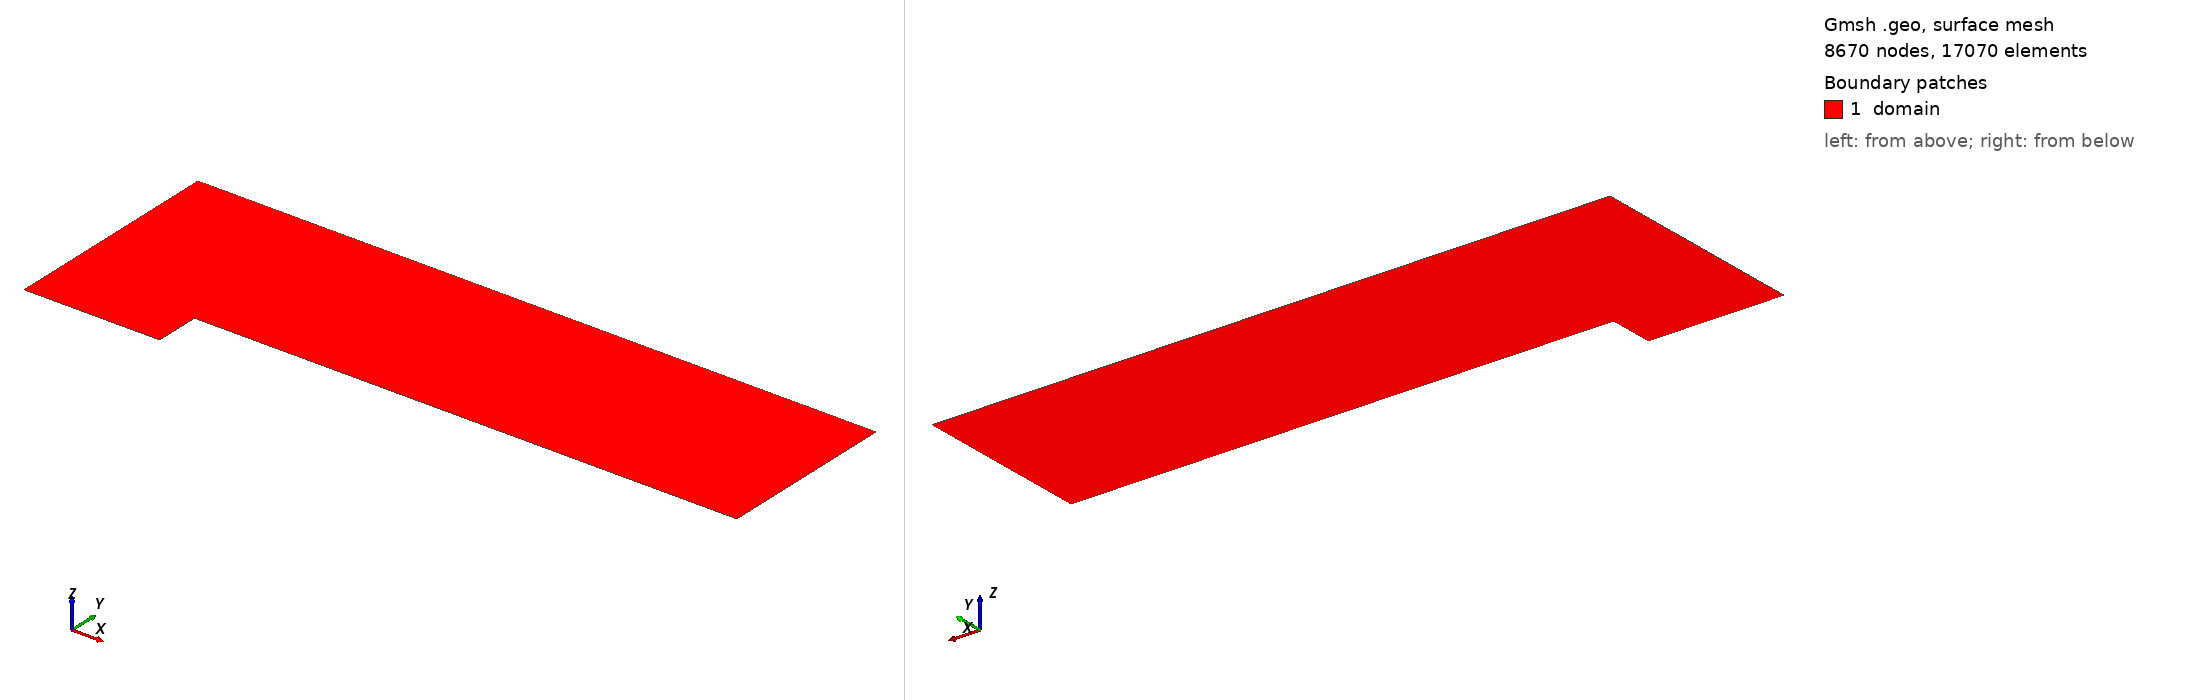

Gmsh geometry script, surface-meshed: 8670 nodes, 17070 surface elements. Boundary patches (legend numbers): 1 domain. Left view from above one corner, right view from below the opposite corner. Legend entries are the model's physical surfaces. The drawing asked Gmsh for element sizes between 1% and 20% of the model's largest extent; the script's own settings can give other sizes.

=== mesh_v4.geo (drawn) ===
//

lcar0 = 0.003125;
lcar1 = 0.025;


Point(1)  = { +0.0, 0.0, 0.0, lcar0*5};
Point(2)  = { +0.3, 0.0, 0.0, lcar0};
Point(3)  = { +0.6, 0.0, 0.0, lcar0*5};
Point(4)  = { +0.6, 0.2, 0.0, lcar0*5};
Point(5)  = {  3.0, 0.2, 0.0, lcar1};
Point(6)  = {  3.0, 1.0, 0.0, lcar1};
Point(7)  = {  0.6, 1.0, 0.0, lcar0};
Point(8)  = {  0.0, 1.0, 0.0, lcar1};

//Define bounding box edges
Line( 1) = {1, 2};
Line( 2) = {2, 3};
Line( 3) = {3, 4};
Line( 4) = {4, 5};
Line( 5) = {5, 6};
Line( 6) = {6, 7};
Line( 7) = {7, 8};
Line( 8) = {8, 1};



Line Loop(1) = {1:8};
Plane Surface(1) = {-1};
/*Transfinite Surface {1};*/


Point(10)  = {  0.30, 0.2, 0.0, lcar0};
Point(11)  = {  0.33, 0.3, 0.0, lcar0};
Point(12)  = {  0.35, 0.4, 0.0, lcar0};
Point(13)  = {  0.40, 0.5, 0.0, lcar0};
Point(14)  = {  0.45, 0.6, 0.0, lcar0};
Point(15)  = {  0.50, 0.7, 0.0, lcar0};
Point(16)  = {  0.55, 0.8, 0.0, lcar0};
Point{10:16} In Surface{1};

/*dx = 0.000025;*/
/*dy = 0.000125;*/
/*Point(21)  = {  0.007 + dx, 0.00, 0.0, lcar0};*/
/*Point(22)  = {  0.007 - dx, 0.00, 0.0, lcar0};*/
/*Point(23)  = {  0.007     ,  +dy, 0.0, lcar0};*/
/*Point(24)  = {  0.007     ,  -dy, 0.0, lcar0};*/

Physical Line("inlet") = {8};
Physical Line("outlet") = {5};
Physical Line("wall") = {1,2,3,4,6,7};
Physical Surface("domain") = {1};
